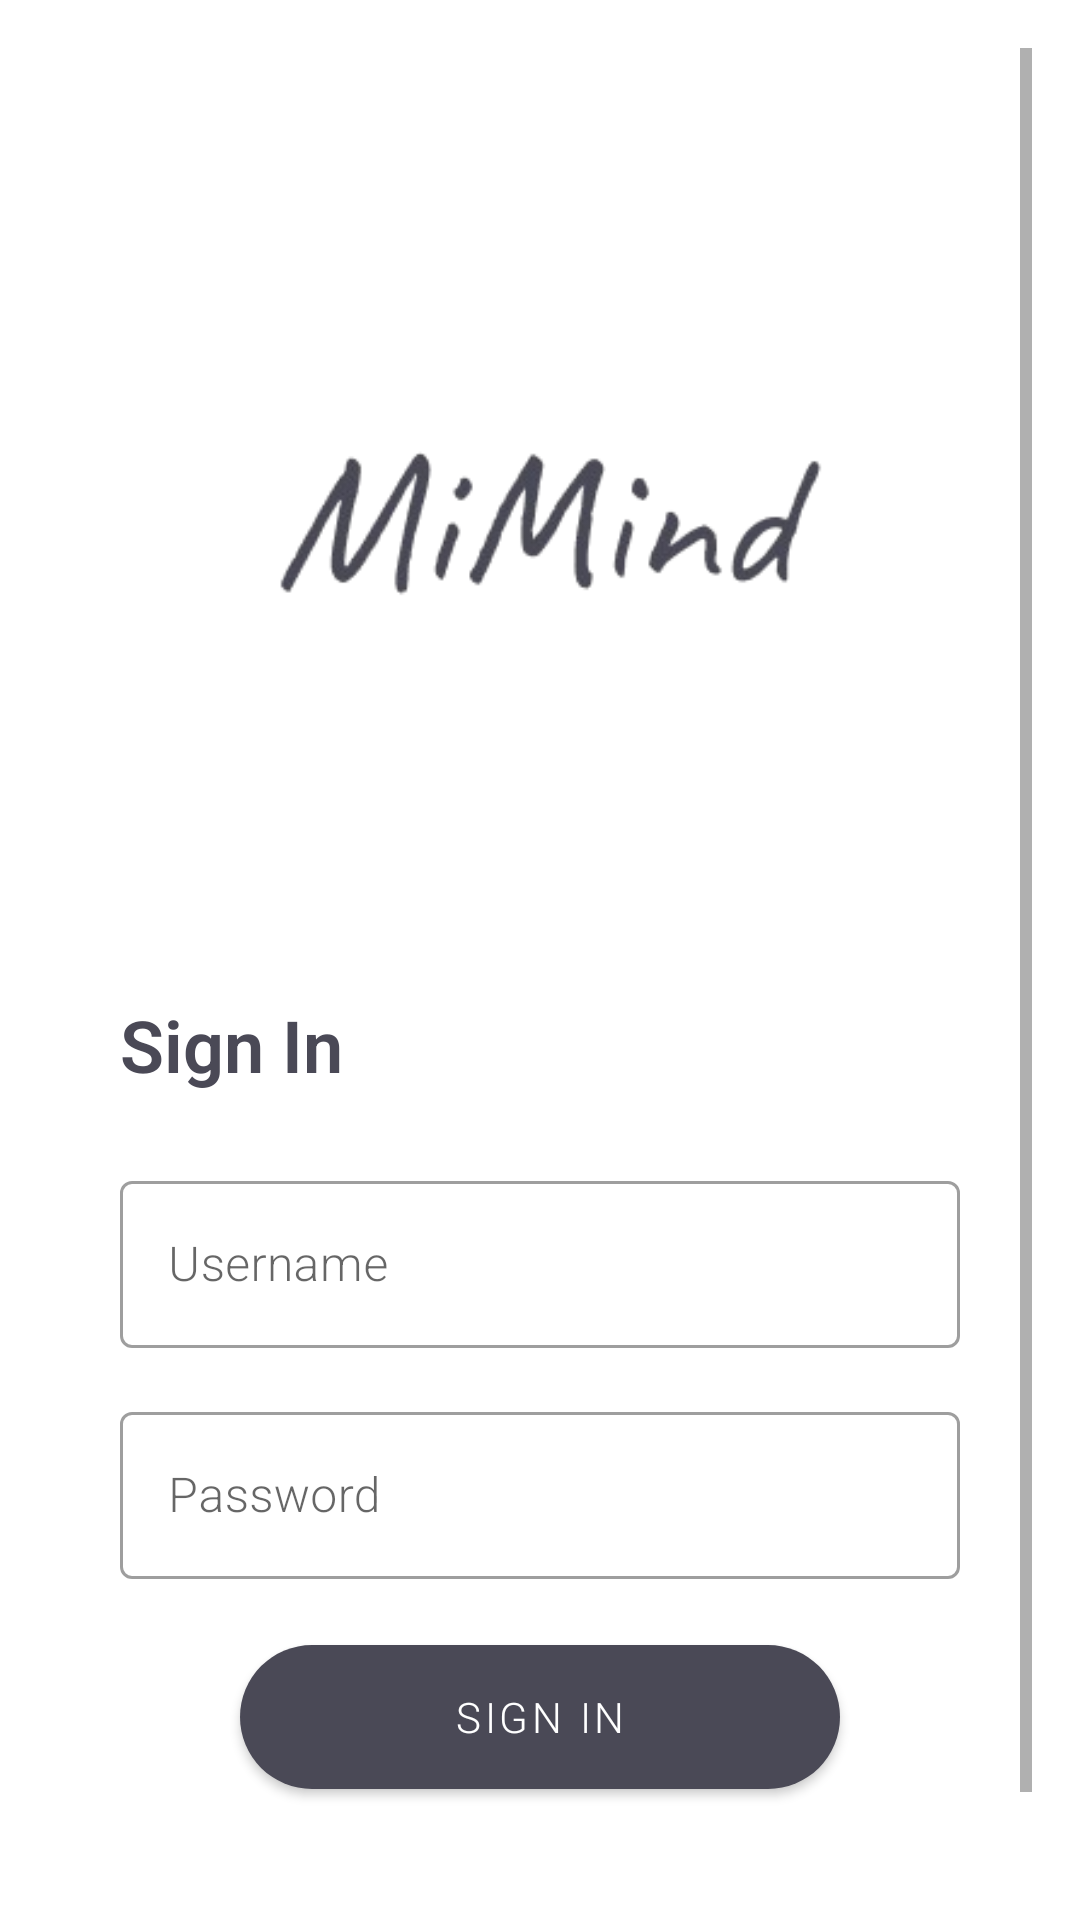

Produce the Android XML layout that renders to this screen, including the resource entries it uses.
<!-- AndroidManifest.xml: application theme Theme.MyApplication -->
<!-- res/layout/activity_login.xml -->
<?xml version="1.0" encoding="utf-8"?>
<ScrollView xmlns:android="http://schemas.android.com/apk/res/android"
    android:layout_width="match_parent"
    android:layout_height="match_parent"
    xmlns:app="http://schemas.android.com/apk/res-auto"
    android:padding="16dp"
    android:background="@drawable/mountain_1">

    <LinearLayout
        android:layout_width="match_parent"
        android:layout_height="wrap_content"
        android:orientation="vertical"
        android:gravity="center_horizontal">

        
        <ImageView
            android:layout_width="200dp"
            android:layout_height="200dp"
            android:layout_marginTop="60dp"
            android:layout_marginBottom="32dp"
            android:src="@drawable/app_logo"
            android:contentDescription="@string/app_logo"/>

        
        <LinearLayout
            android:layout_width="match_parent"
            android:layout_height="wrap_content"
            android:orientation="vertical"
            android:background="@drawable/rounded_white"
            android:padding="24dp"
            android:elevation="4dp"
            android:outlineProvider="background">

            
            <TextView
                android:layout_width="wrap_content"
                android:layout_height="wrap_content"
                android:text="@string/sign_in"
                android:textSize="24sp"
                android:textColor="@color/gray_blue"
                android:textStyle="bold"
                android:layout_marginBottom="24dp"
                android:layout_gravity="start"/>

            
            <com.google.android.material.textfield.TextInputLayout
                android:layout_width="match_parent"
                android:layout_height="wrap_content"
                android:layout_marginBottom="16dp"
                style="@style/Widget.MaterialComponents.TextInputLayout.OutlinedBox">

                <com.google.android.material.textfield.TextInputEditText
                    android:id="@+id/etUsername"
                    android:layout_width="match_parent"
                    android:layout_height="wrap_content"
                    android:hint="@string/username"
                    android:inputType="text"/>
            </com.google.android.material.textfield.TextInputLayout>

            
            <com.google.android.material.textfield.TextInputLayout
                android:layout_width="match_parent"
                android:layout_height="wrap_content"
                android:layout_marginBottom="16dp"
                style="@style/Widget.MaterialComponents.TextInputLayout.OutlinedBox">

                <com.google.android.material.textfield.TextInputEditText
                    android:id="@+id/etPassword"
                    android:layout_width="match_parent"
                    android:layout_height="wrap_content"
                    android:hint="@string/password"
                    android:inputType="textPassword"/>
            </com.google.android.material.textfield.TextInputLayout>

            
            <com.google.android.material.button.MaterialButton
                android:id="@+id/btnLogin"
                android:layout_width="200dp"
                android:layout_height="60dp"
                android:text="@string/sign_in"
                android:textColor="@color/white"
                android:layout_gravity="center_horizontal"
                app:backgroundTint="@color/gray_blue"
                app:cornerRadius="30dp"
                app:elevation="4dp"
                style="@style/Widget.MaterialComponents.Button" />


        </LinearLayout>

        
        <TextView
            android:id="@+id/tvSignUp"
            android:layout_width="wrap_content"
            android:layout_height="wrap_content"
            android:layout_marginTop="24dp"
            android:text="@string/no_account"
            android:textColor="@color/white"/>
    </LinearLayout>
</ScrollView>
<!-- resources referenced by this layout -->
<resources>
  <color name="gray_blue">#4A4956</color>
  <color name="white">#FFFFFFFF</color>
  <!-- drawable app_logo: png bitmap (drawable, 15712 bytes) -->
  <string name="app_logo">app logo\n\n</string>
  <string name="no_account">Don\'t have an account? Sign up</string>
  <string name="password">Password</string>
  <string name="sign_in">Sign In</string>
  <string name="username">Username</string>
  <style name="Theme.MyApplication" parent="Theme.MaterialComponents.DayNight.DarkActionBar">
          <item name="android:fitsSystemWindows">true</item>
          
          <item name="colorPrimary">@color/gray_blue</item>
          <item name="colorPrimaryVariant">@color/dark_gray_blue</item>
          <item name="colorOnPrimary">@color/white</item>
          
          <item name="colorSecondary">@color/mint_green</item>
          <item name="colorSecondaryVariant">@color/icy_mist</item>
          <item name="colorOnSecondary">@color/black</item>
          
          <item name="android:statusBarColor">?attr/colorPrimaryVariant</item>
          
          <item name="android:fontFamily">sans-serif-light</item>
          <item name="fontFamily">sans-serif-light</item>
      </style>
  <color name="dark_gray_blue">#2C2C34</color>
  <color name="mint_green">#CFEAE7</color>
  <color name="icy_mist">#B3C7CD</color>
  <color name="black">#FF000000</color>
</resources>
